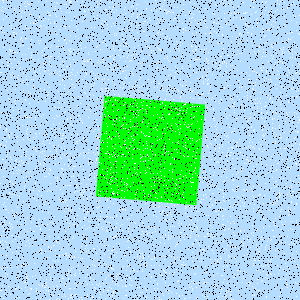

Data behind this chart, as committed beside it:
Type, X, Y
Salt, 62, 178
Salt, 218, 151
Salt, 42, 286
Salt, 175, 123
Salt, 233, 17
Salt, 125, 285
Salt, 169, 85
Salt, 23, 45
Salt, 205, 21
Salt, 91, 162
Salt, 116, 290
Salt, 260, 85
Salt, 153, 189
Salt, 239, 92
Salt, 163, 255
Salt, 28, 91
Salt, 64, 285
Salt, 157, 47
Salt, 190, 25
Salt, 93, 99
Salt, 222, 34
Salt, 245, 180
Salt, 266, 7
Salt, 174, 205
Salt, 160, 213
Salt, 14, 76
Salt, 183, 10
Salt, 20, 92
Salt, 286, 284
Salt, 190, 90
Salt, 278, 116
Salt, 16, 161
Salt, 92, 297
Salt, 55, 107
Salt, 148, 194
Salt, 206, 75
Salt, 54, 245
Salt, 258, 207
Salt, 264, 77
Salt, 250, 100
Salt, 259, 210
Salt, 202, 114
Salt, 126, 187
Salt, 68, 271
Salt, 6, 219
Salt, 157, 96
Salt, 79, 208
Salt, 22, 264
Salt, 140, 256
Salt, 114, 148
Salt, 211, 144
Salt, 105, 88
Salt, 0, 125
Salt, 161, 122
Salt, 232, 131
Salt, 271, 110
Salt, 156, 216
Salt, 197, 194
Salt, 151, 236
Salt, 69, 2
... 8,940 more rows
